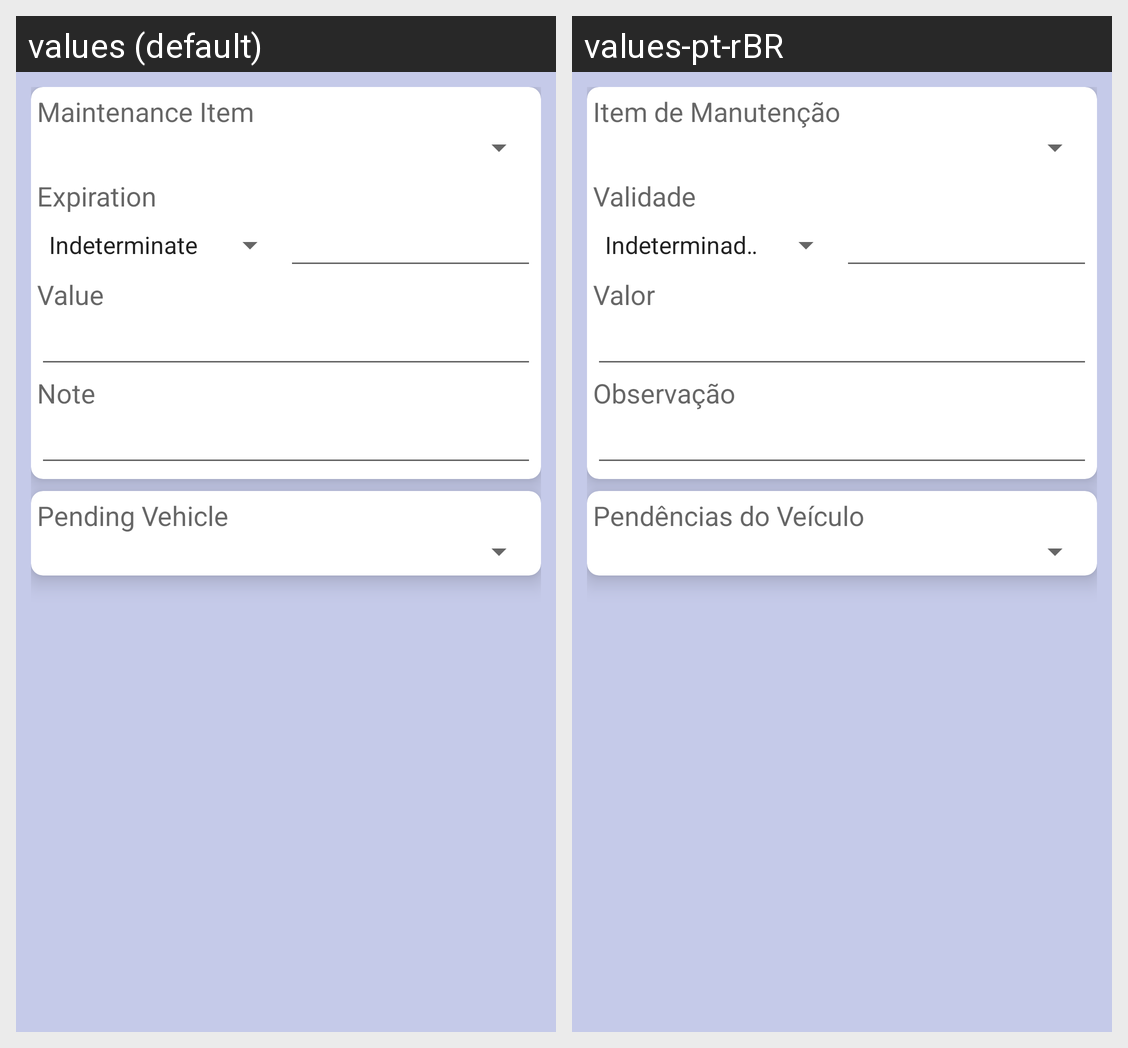

The same Android screen rendered under two of its app's locales, left to right. List the strings drawn on it with the default value and each locale's translation.
Android screen res/layout/dialog_maintenance_item.xml rendered under 2 locales, left to right: values (default), values-pt-rBR. Device: Nexus 5 (rendered at 1080×1920; each locale shown at half size, 540×960, under a caption strip naming it); theme Theme.MaterialComponents.DayNight.NoActionBar.
Strings drawn on this screen, with the default value and each locale's value (text and hints the layout hard-codes, and strings that could not be matched under every locale, appear in the picture but are not listed):

MaintenanceItem
  values: Maintenance Item
  values-pt-rBR: Item de Manutenção

MaintenanceItem_Expiration
  values: Expiration
  values-pt-rBR: Validade

MaintenanceItem_Value
  values: Value
  values-pt-rBR: Valor

MaintenanceItem_Note
  values: Note
  values-pt-rBR: Observação

PendingVehicle
  values: Pending Vehicle
  values-pt-rBR: Pendências do Veículo
